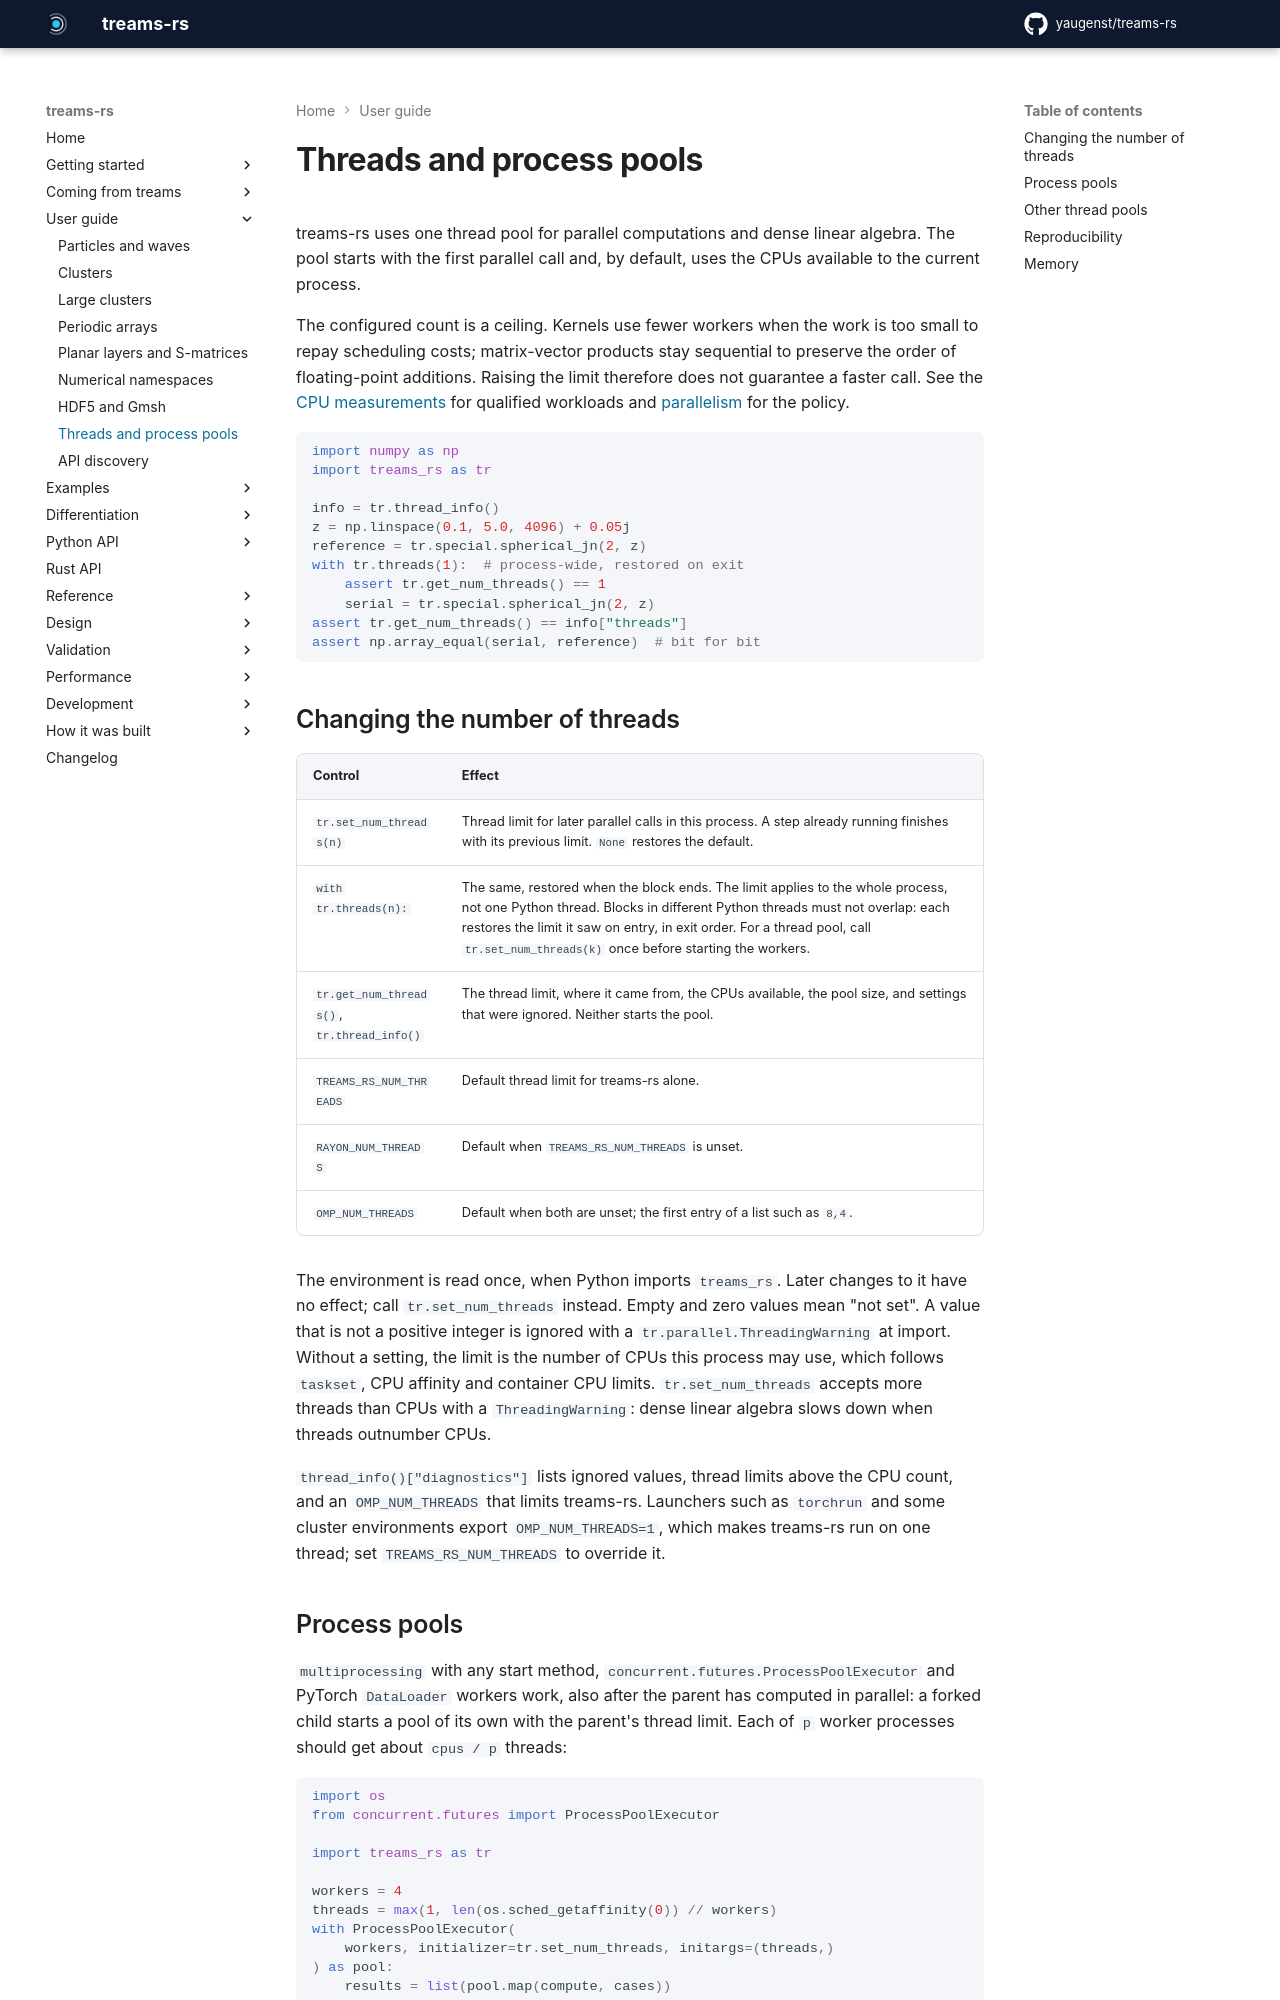

repository: yaugenst/treams-rs · page: 0.2.1/guide/threads/index.html · generator: mkdocs

---
description: How many CPU threads treams-rs uses, how to change it, and how it works with process pools, threadpoolctl and other thread pools.
---

# Threads and process pools

treams-rs uses one thread pool for parallel computations and dense linear
algebra. The pool starts with the first parallel call and, by default, uses
the CPUs available to the current process.

The configured count is a ceiling. Kernels use fewer workers when the work is
too small to repay scheduling costs; matrix-vector products stay sequential
to preserve the order of floating-point additions. Raising the limit therefore
does not guarantee a faster call. See the [CPU measurements](../performance/cpu-speedups.md)
for qualified workloads and [parallelism](../design/parallelism.md) for the policy.

```python exec
import numpy as np
import treams_rs as tr

info = tr.thread_info()
z = np.linspace(0.1, 5.0, 4096) + 0.05j
reference = tr.special.spherical_jn(2, z)
with tr.threads(1):  # process-wide, restored on exit
    assert tr.get_num_threads() == 1
    serial = tr.special.spherical_jn(2, z)
assert tr.get_num_threads() == info["threads"]
assert np.array_equal(serial, reference)  # bit for bit
```

## Changing the number of threads

| Control | Effect |
|---|---|
| `tr.set_num_threads(n)` | Thread limit for later parallel calls in this process. A step already running finishes with its previous limit. `None` restores the default. |
| `with tr.threads(n):` | The same, restored when the block ends. The limit applies to the whole process, not one Python thread. Blocks in different Python threads must not overlap: each restores the limit it saw on entry, in exit order. For a thread pool, call `tr.set_num_threads(k)` once before starting the workers. |
| `tr.get_num_threads()`, `tr.thread_info()` | The thread limit, where it came from, the CPUs available, the pool size, and settings that were ignored. Neither starts the pool. |
| `TREAMS_RS_NUM_THREADS` | Default thread limit for treams-rs alone. |
| `RAYON_NUM_THREADS` | Default when `TREAMS_RS_NUM_THREADS` is unset. |
| `OMP_NUM_THREADS` | Default when both are unset; the first entry of a list such as `8,4`. |

The environment is read once, when Python imports `treams_rs`. Later changes to
it have no effect; call `tr.set_num_threads` instead. Empty and zero values mean
"not set". A value that is not a positive integer is ignored with a
`tr.parallel.ThreadingWarning` at import. Without a setting, the limit is the
number of CPUs this process may use, which follows `taskset`, CPU affinity and
container CPU limits. `tr.set_num_threads` accepts more threads than CPUs with a
`ThreadingWarning`: dense linear algebra slows down when threads outnumber CPUs.

`thread_info()["diagnostics"]` lists ignored values, thread limits above the
CPU count, and an `OMP_NUM_THREADS` that limits treams-rs. Launchers such as
`torchrun` and some cluster environments export `OMP_NUM_THREADS=1`, which makes
treams-rs run on one thread; set `TREAMS_RS_NUM_THREADS` to override it.
